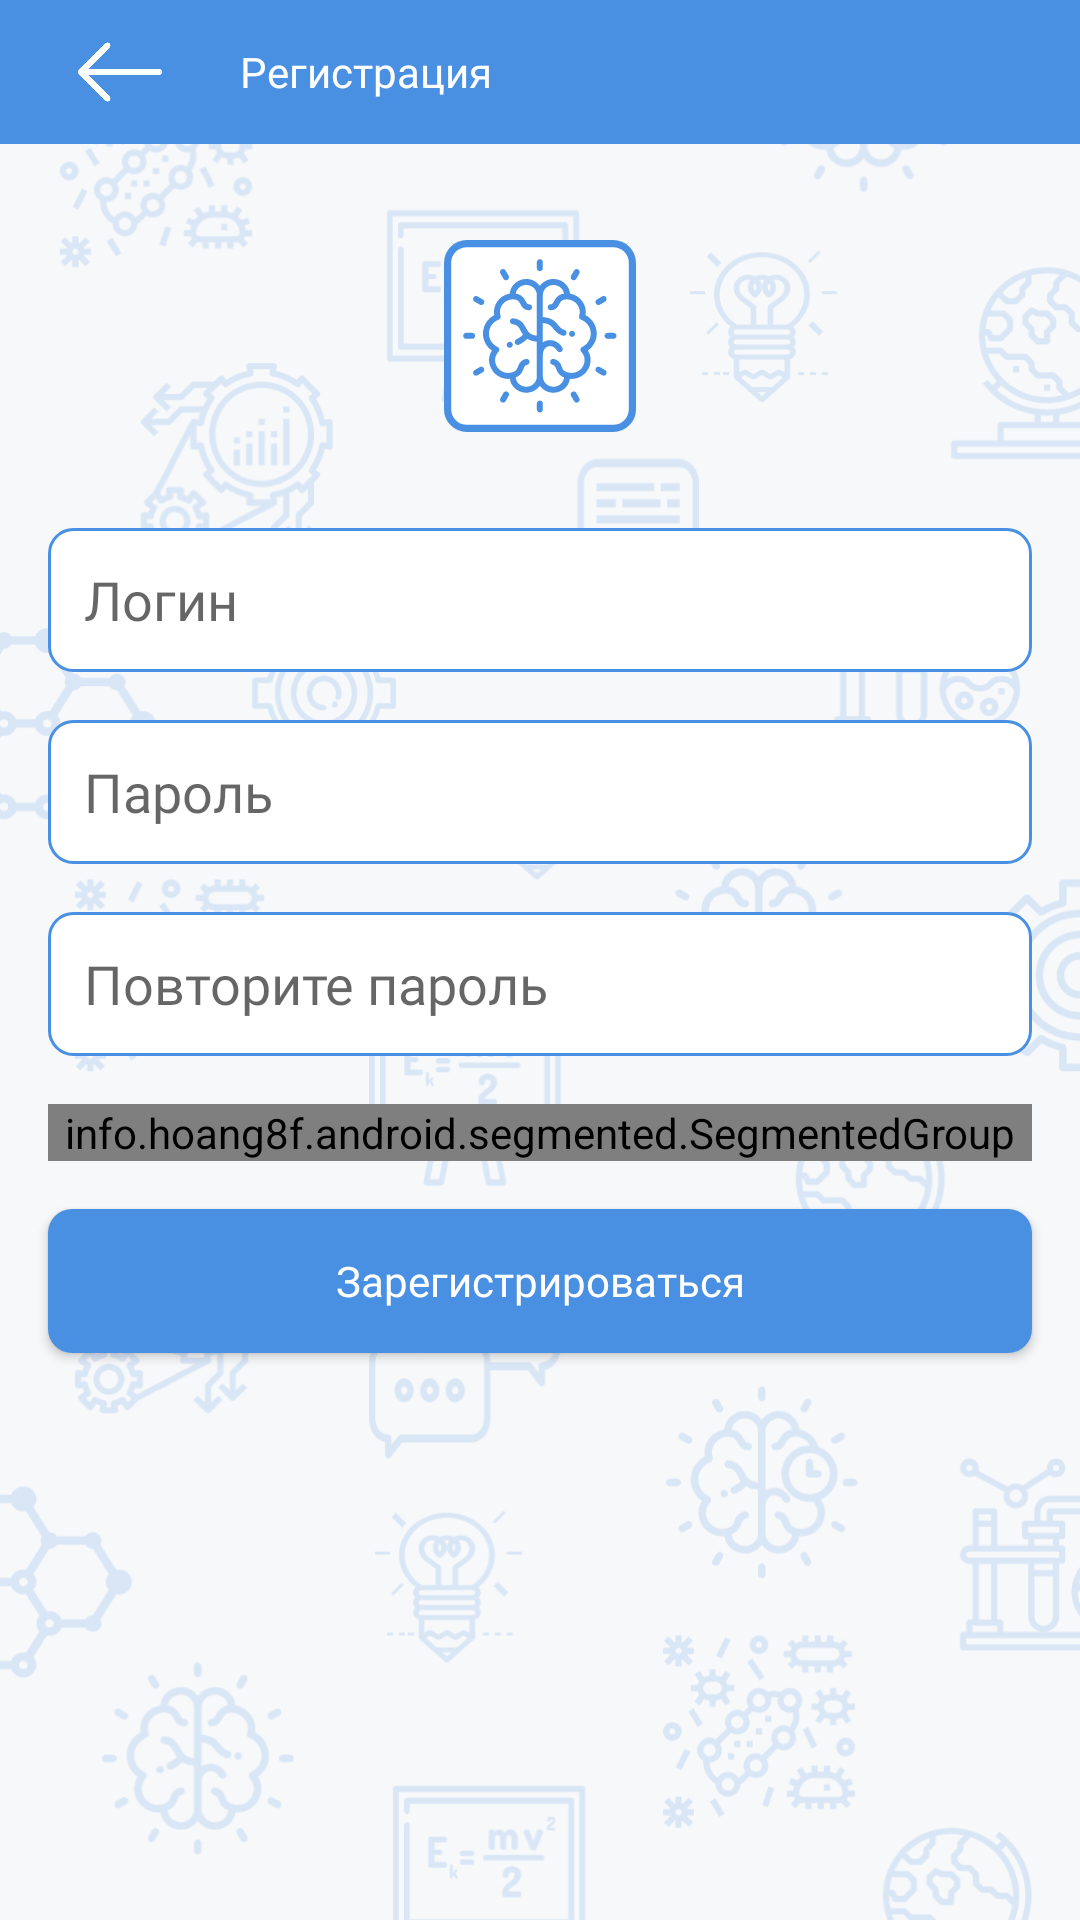

Android layout source for this screen:
<!-- AndroidManifest.xml: application theme AppTheme -->
<!-- res/layout/activity_register.xml -->
<?xml version="1.0" encoding="utf-8"?>
<FrameLayout xmlns:android="http://schemas.android.com/apk/res/android"
    xmlns:tools="http://schemas.android.com/tools"
    android:layout_width="match_parent"
    android:layout_height="match_parent"
    android:orientation="vertical"
    tools:context=".quiz_activity.QuizActivity">

    <ImageView
        android:layout_width="match_parent"
        android:layout_height="match_parent"
        android:src="@drawable/background"
        android:scaleType="centerCrop"/>

    <LinearLayout
        android:layout_width="match_parent"
        android:layout_height="match_parent"
        android:orientation="vertical">


    <LinearLayout
        android:id="@+id/linearLayoutBar"
        android:layout_width="match_parent"
        android:orientation="horizontal"
        android:gravity="center"
        android:background="@color/colorMain"
        android:layout_height="48dp">

        <ImageButton
            android:id="@+id/imageButtonBack"
            android:layout_width="48dp"
            android:layout_height="48dp"
            android:layout_gravity="center"

            android:padding="10dp"
            android:layout_marginStart="16dp"
            android:tint="@android:color/white"
            android:background="@android:color/transparent"
            android:scaleType="centerCrop"
            android:src="@drawable/back"/>

        <TextView
            android:layout_width="wrap_content"
            android:layout_height="wrap_content"
            android:text="Регистрация"
            android:textColor="@android:color/white"
            android:layout_marginStart="16dp"
            android:fontFamily="@font/noteworthy_bold"
            android:layout_marginEnd="16dp"/>

        <Space
            android:layout_width="0dp"
            android:layout_height="wrap_content"
            android:layout_weight="1"/>

    </LinearLayout>


    <ScrollView
        android:layout_width="match_parent"
        android:layout_height="wrap_content">

        <LinearLayout
            android:layout_width="match_parent"
            android:layout_height="wrap_content"
            android:orientation="vertical">


            <ImageView
                android:layout_width="64dp"
                android:layout_height="64dp"
                android:layout_margin="32dp"
                android:layout_gravity="center"
                android:src="@drawable/ic_main"/>


            <EditText
                android:id="@+id/editTextLogin"
                android:layout_width="match_parent"
                android:layout_height="48dp"
                android:layout_marginStart="16dp"
                android:layout_marginEnd="16dp"
                android:singleLine="true"
                android:hint="Логин"
                android:background="@drawable/edit_text_auth"
                android:paddingStart="12dp"
                android:paddingEnd="12dp"
                android:textColor="@color/colorMain"
                android:fontFamily="@font/noteworthy_bold"
                android:layout_marginBottom="16dp"/>

            <EditText
                android:id="@+id/editTextPassword"
                android:layout_width="match_parent"
                android:layout_height="48dp"
                android:background="@drawable/edit_text_auth"
                android:layout_marginStart="16dp"
                android:layout_marginEnd="16dp"
                android:layout_marginBottom="16dp"
                android:paddingStart="12dp"
                android:paddingEnd="12dp"
                android:textColor="@color/colorMain"
                android:inputType="textPassword"
                android:fontFamily="@font/noteworthy_bold"
                android:hint="Пароль"/>

            <EditText
                android:id="@+id/editTextRepeatPassword"
                android:layout_width="match_parent"
                android:layout_height="48dp"
                android:layout_marginStart="16dp"
                android:layout_marginEnd="16dp"
                android:layout_marginBottom="16dp"
                android:paddingStart="12dp"
                android:paddingEnd="12dp"
                android:background="@drawable/edit_text_auth"
                android:textColor="@color/colorMain"
                android:inputType="textPassword"
                android:fontFamily="@font/noteworthy_bold"
                android:hint="Повторите пароль"/>

            <info.hoang8f.android.segmented.SegmentedGroup
                xmlns:segmentedgroup="http://schemas.android.com/apk/res-auto"
                android:layout_width="match_parent"
                android:layout_height="wrap_content"
                android:layout_gravity="center"
                android:layout_marginEnd="16dp"
                android:layout_marginBottom="16dp"
                android:layout_marginStart="16dp"
                android:orientation="horizontal"
                segmentedgroup:sc_border_width="1dp"
                segmentedgroup:sc_checked_text_color="@android:color/white"
                segmentedgroup:sc_corner_radius="8dp"
                segmentedgroup:sc_tint_color="@color/colorMain">

                <RadioButton
                    android:id="@+id/radioButtonMale"
                    style="@style/RadioButton"
                    android:layout_width="match_parent"
                    android:layout_height="48dp"
                    android:layout_weight="1"
                    android:text="♂"
                    android:textStyle="bold"
                    android:textAllCaps="false"
                    android:textSize="32sp" />

                <RadioButton
                    android:id="@+id/radioButtonFemale"
                    style="@style/RadioButton"
                    android:layout_width="match_parent"
                    android:layout_height="48dp"
                    android:layout_weight="1"
                    android:text="♀"
                    android:textStyle="bold"
                    android:textAllCaps="false"
                    android:textSize="32sp" />

            </info.hoang8f.android.segmented.SegmentedGroup>


            <Button
                android:id="@+id/buttonRegister"
                android:layout_width="match_parent"
                android:layout_height="48dp"
                android:layout_marginStart="16dp"
                android:layout_marginEnd="16dp"
                android:text="Зарегистрироваться"
                android:textColor="@android:color/white"
                android:background="@drawable/button_info"
                android:fontFamily="@font/noteworthy_bold"
                android:textAllCaps="false"
                android:layout_marginBottom="16dp"/>

        </LinearLayout>

    </ScrollView>

    </LinearLayout>

</FrameLayout>
<!-- resources referenced by this layout -->
<resources>
  <color name="colorMain">#4A90E2</color>
  <!-- drawable back: png bitmap (drawable, 2912 bytes) -->
  <!-- drawable background: png bitmap (drawable-nodpi, 606956 bytes) -->
  <!-- drawable button_info (drawable) -->
  <?xml version="1.0" encoding="utf-8"?>
  <shape xmlns:android="http://schemas.android.com/apk/res/android">
  
      <corners android:radius="8dp"/>
      <solid android:color="@color/colorMain"/>
  
  </shape>
  <!-- drawable edit_text_auth (drawable) -->
  <?xml version="1.0" encoding="utf-8"?>
  <shape xmlns:android="http://schemas.android.com/apk/res/android">
  
      <corners android:radius="8dp"/>
      <stroke android:width="1dp"
          android:color="@color/colorMain"/>
      <solid android:color="@android:color/white"/>
  
  </shape>
  <!-- drawable ic_main: vector/xml drawable (drawable, 12253 chars, omitted) -->
  <style name="AppTheme" parent="Theme.AppCompat.Light.NoActionBar">
          
          <item name="colorPrimary">@color/colorMain</item>
          <item name="colorPrimaryDark">@color/colorMain</item>
          <item name="colorAccent">@color/colorAccent</item>
      </style>
  <color name="colorAccent">#FF4081</color>
</resources>
